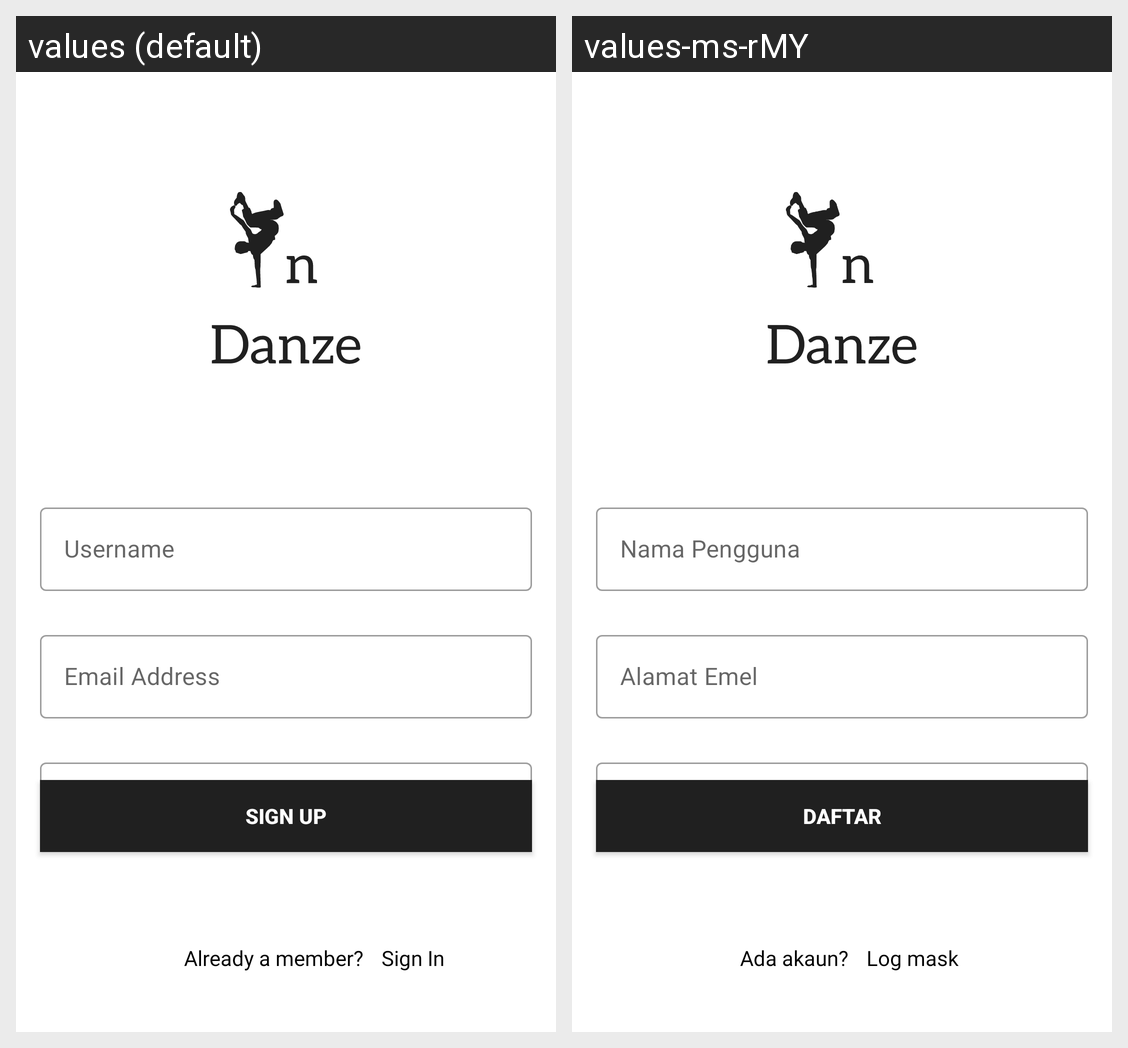

Locale-by-locale string values for the Android screen shown in this grid:
Android screen res/layout/activity_sign_up.xml rendered under 2 locales, left to right: values (default), values-ms-rMY. Device: Nexus 5 (rendered at 1080×1920; each locale shown at half size, 540×960, under a caption strip naming it); theme Theme.InDanze.
Strings drawn on this screen, with the default value and each locale's value (text and hints the layout hard-codes, and strings that could not be matched under every locale, appear in the picture but are not listed):

already_a_member
  values: Already a member?
  values-ms-rMY: Ada akaun?

sign_in_Signup
  values: Sign In
  values-ms-rMY: Log mask

username
  values: Username
  values-ms-rMY: Nama Pengguna

email_address_sign_up
  values: Email Address
  values-ms-rMY: Alamat Emel

password_sign_up
  values: Password
  values-ms-rMY: Kata Laluan

sign_up_sign_up
  values: Sign Up
  values-ms-rMY: Daftar
